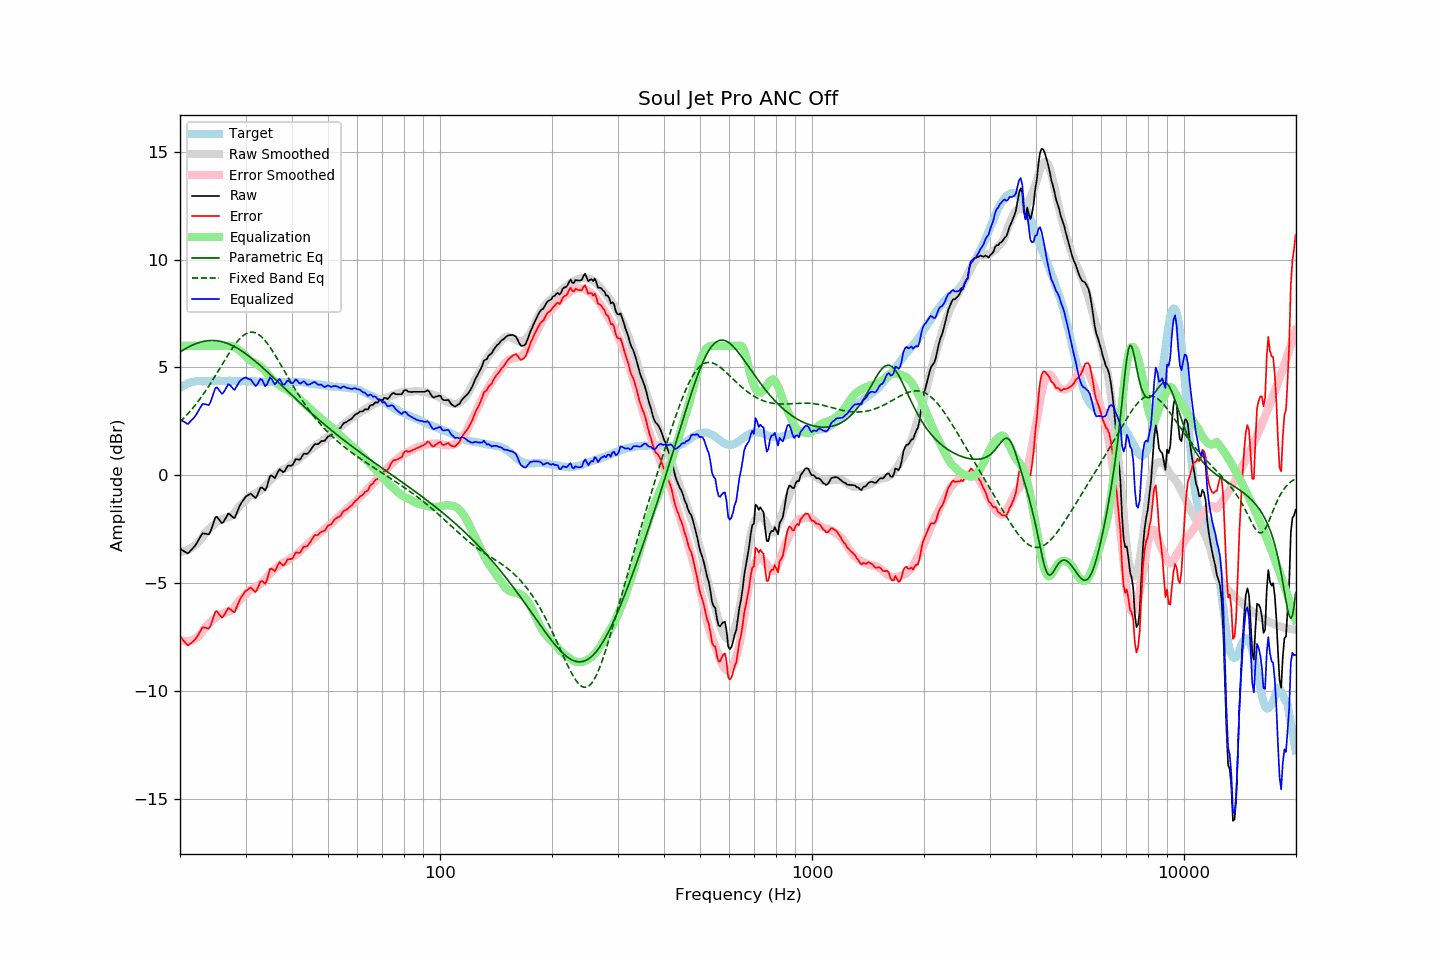

Data behind this chart, as committed beside it:
frequency, raw, error, smoothed, error_smoothed, equalization, parametric_eq, fixed_band_eq, equalized_raw, equalized_smoothed, target
20.00, -3.41, -7.47, -3.55, -7.63, 6.00, 5.71, 2.48, 2.59, 2.45, 4.05
20.20, -3.45, -7.56, -3.54, -7.66, 6.00, 5.76, 2.55, 2.55, 2.46, 4.10
20.40, -3.50, -7.66, -3.53, -7.68, 6.00, 5.81, 2.62, 2.50, 2.47, 4.15
20.61, -3.54, -7.72, -3.51, -7.69, 6.00, 5.85, 2.70, 2.46, 2.49, 4.18
20.81, -3.59, -7.83, -3.48, -7.70, 6.00, 5.89, 2.78, 2.41, 2.52, 4.23
21.02, -3.62, -7.89, -3.45, -7.70, 6.00, 5.94, 2.86, 2.38, 2.55, 4.27
21.23, -3.54, -7.83, -3.41, -7.68, 6.00, 5.97, 2.94, 2.46, 2.59, 4.29
21.44, -3.46, -7.77, -3.37, -7.66, 6.00, 6.01, 3.03, 2.54, 2.63, 4.31
21.66, -3.38, -7.71, -3.32, -7.64, 6.00, 6.04, 3.12, 2.62, 2.68, 4.33
21.87, -3.30, -7.64, -3.27, -7.60, 6.00, 6.08, 3.21, 2.70, 2.73, 4.34
22.09, -3.20, -7.56, -3.21, -7.56, 6.00, 6.11, 3.30, 2.80, 2.79, 4.36
22.31, -3.07, -7.44, -3.14, -7.51, 6.00, 6.13, 3.40, 2.93, 2.86, 4.37
22.54, -2.94, -7.31, -3.06, -7.43, 6.00, 6.16, 3.50, 3.06, 2.94, 4.37
22.76, -2.81, -7.18, -2.96, -7.34, 6.00, 6.18, 3.60, 3.19, 3.04, 4.37
22.99, -2.69, -7.05, -2.86, -7.23, 6.00, 6.20, 3.70, 3.31, 3.14, 4.36
23.22, -2.70, -7.06, -2.74, -7.12, 6.00, 6.21, 3.81, 3.30, 3.26, 4.36
23.45, -2.71, -7.07, -2.64, -7.02, 6.00, 6.23, 3.92, 3.29, 3.36, 4.36
23.69, -2.73, -7.10, -2.56, -6.94, 6.00, 6.24, 4.03, 3.27, 3.44, 4.37
23.92, -2.74, -7.11, -2.49, -6.87, 6.00, 6.24, 4.14, 3.26, 3.51, 4.37
24.16, -2.60, -6.98, -2.43, -6.80, 6.00, 6.25, 4.26, 3.40, 3.57, 4.38
24.40, -2.39, -6.78, -2.36, -6.74, 6.00, 6.25, 4.38, 3.61, 3.64, 4.39
24.65, -2.17, -6.55, -2.30, -6.68, 6.00, 6.25, 4.50, 3.83, 3.70, 4.38
24.89, -1.95, -6.33, -2.24, -6.61, 6.00, 6.24, 4.62, 4.05, 3.76, 4.38
25.14, -1.92, -6.30, -2.18, -6.55, 6.00, 6.23, 4.74, 4.08, 3.82, 4.38
25.39, -2.02, -6.41, -2.13, -6.51, 6.00, 6.22, 4.86, 3.98, 3.87, 4.39
25.65, -2.12, -6.51, -2.09, -6.47, 6.00, 6.21, 4.99, 3.88, 3.91, 4.39
25.91, -2.22, -6.59, -2.05, -6.43, 6.00, 6.19, 5.11, 3.78, 3.95, 4.38
26.16, -2.17, -6.54, -2.02, -6.40, 6.00, 6.17, 5.23, 3.83, 3.98, 4.37
26.43, -2.04, -6.42, -1.99, -6.37, 6.00, 6.15, 5.35, 3.96, 4.01, 4.37
26.69, -1.91, -6.28, -1.96, -6.34, 6.00, 6.13, 5.48, 4.09, 4.04, 4.37
26.96, -1.77, -6.16, -1.95, -6.32, 6.00, 6.10, 5.60, 4.23, 4.05, 4.38
27.23, -1.81, -6.19, -1.92, -6.29, 6.00, 6.07, 5.71, 4.19, 4.08, 4.38
27.50, -1.88, -6.26, -1.88, -6.25, 5.99, 6.03, 5.83, 4.11, 4.11, 4.38
27.77, -1.95, -6.32, -1.82, -6.19, 5.97, 6.00, 5.93, 4.02, 4.15, 4.37
28.05, -1.98, -6.35, -1.73, -6.10, 5.94, 5.96, 6.04, 3.96, 4.21, 4.37
28.33, -1.80, -6.16, -1.62, -5.99, 5.89, 5.92, 6.14, 4.09, 4.27, 4.36
28.62, -1.62, -5.98, -1.52, -5.89, 5.84, 5.88, 6.23, 4.22, 4.32, 4.36
28.90, -1.44, -5.81, -1.43, -5.80, 5.78, 5.83, 6.31, 4.34, 4.36, 4.37
29.19, -1.30, -5.66, -1.36, -5.72, 5.73, 5.78, 6.39, 4.42, 4.37, 4.36
29.48, -1.19, -5.57, -1.30, -5.66, 5.66, 5.73, 6.46, 4.47, 4.37, 4.38
29.78, -1.08, -5.45, -1.23, -5.60, 5.60, 5.68, 6.52, 4.51, 4.36, 4.36
30.08, -0.98, -5.36, -1.15, -5.52, 5.52, 5.63, 6.56, 4.53, 4.36, 4.37
30.38, -0.94, -5.30, -1.06, -5.42, 5.42, 5.57, 6.60, 4.48, 4.36, 4.36
30.68, -0.89, -5.25, -0.99, -5.35, 5.35, 5.52, 6.62, 4.46, 4.36, 4.36
30.99, -0.85, -5.21, -0.94, -5.30, 5.30, 5.46, 6.64, 4.44, 4.36, 4.36
31.30, -0.92, -5.28, -0.90, -5.26, 5.26, 5.40, 6.64, 4.34, 4.36, 4.36
31.61, -0.99, -5.35, -0.88, -5.24, 5.24, 5.34, 6.63, 4.24, 4.36, 4.36
31.93, -1.06, -5.42, -0.84, -5.20, 5.20, 5.28, 6.60, 4.13, 4.35, 4.36
32.24, -0.94, -5.28, -0.79, -5.15, 5.15, 5.21, 6.57, 4.21, 4.35, 4.35
32.57, -0.76, -5.12, -0.75, -5.10, 5.10, 5.15, 6.52, 4.33, 4.35, 4.35
32.89, -0.58, -4.93, -0.70, -5.04, 5.04, 5.08, 6.47, 4.46, 4.34, 4.35
33.22, -0.56, -4.90, -0.65, -4.99, 4.99, 5.02, 6.40, 4.43, 4.34, 4.34
33.55, -0.63, -4.97, -0.58, -4.92, 4.92, 4.95, 6.32, 4.28, 4.34, 4.34
33.89, -0.70, -5.03, -0.50, -4.83, 4.83, 4.88, 6.24, 4.13, 4.33, 4.33
34.23, -0.54, -4.88, -0.41, -4.74, 4.74, 4.81, 6.14, 4.20, 4.33, 4.34
34.57, -0.28, -4.60, -0.32, -4.65, 4.65, 4.75, 6.04, 4.37, 4.33, 4.32
34.92, -0.02, -4.35, -0.24, -4.56, 4.56, 4.68, 5.94, 4.54, 4.32, 4.32
35.27, -0.01, -4.33, -0.16, -4.48, 4.48, 4.61, 5.82, 4.47, 4.32, 4.32
35.62, -0.07, -4.39, -0.08, -4.40, 4.40, 4.54, 5.71, 4.33, 4.32, 4.32
35.97, -0.13, -4.45, -0.02, -4.34, 4.34, 4.47, 5.59, 4.21, 4.32, 4.32
... 635 more rows
